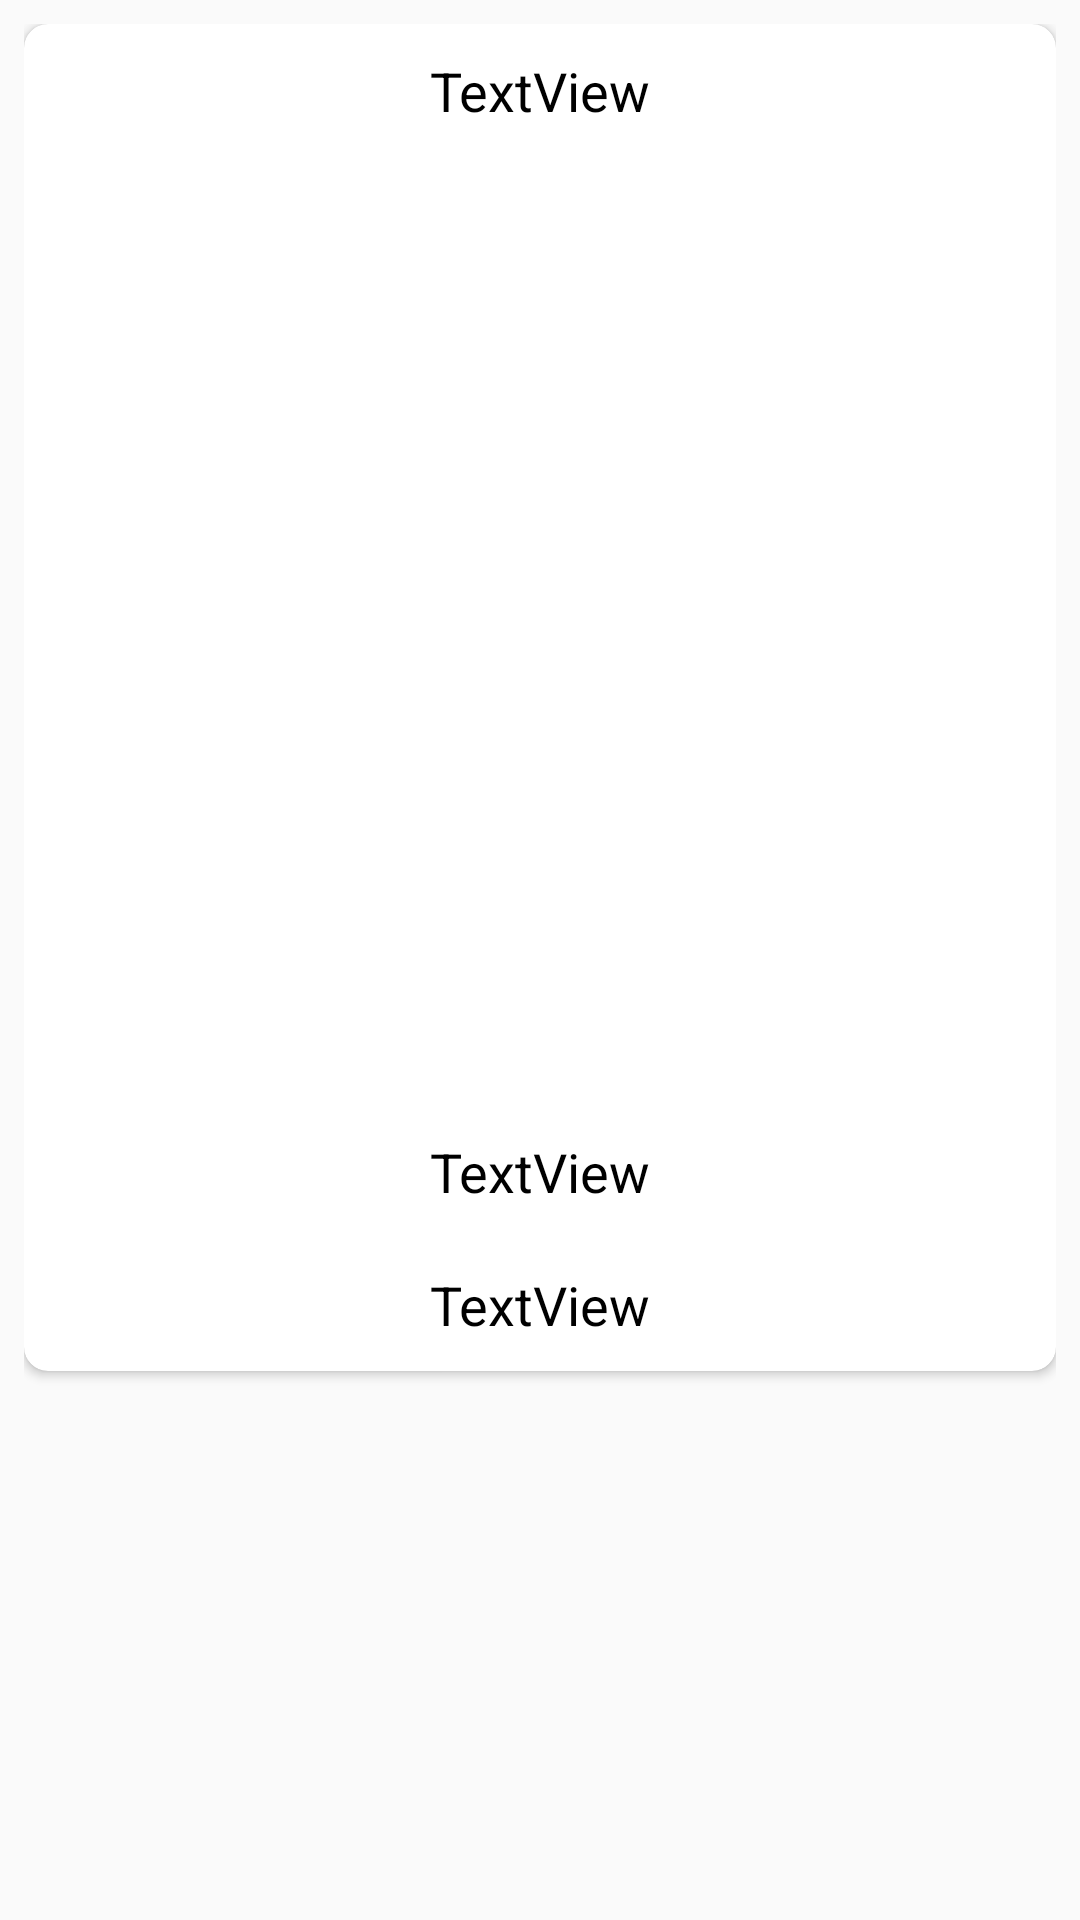

Write the Android layout XML for this screen, with the resource values it uses.
<!-- AndroidManifest.xml: application theme AppTheme -->
<!-- res/layout/content_photo_details.xml -->
<?xml version="1.0" encoding="utf-8"?>
<LinearLayout xmlns:android="http://schemas.android.com/apk/res/android"
    xmlns:app="http://schemas.android.com/apk/res-auto"
    xmlns:tools="http://schemas.android.com/tools"
    android:layout_width="match_parent"
    android:layout_height="match_parent"
    android:orientation="vertical"
    app:layout_behavior="@string/appbar_scrolling_view_behavior"
    tools:context=".PhotoDetailsActivity"
    tools:showIn="@layout/activity_photo_details">

    <ScrollView
        android:layout_width="match_parent"
        android:layout_height="match_parent"
        android:padding="8dp">

        <androidx.cardview.widget.CardView
            android:layout_width="match_parent"
            android:layout_height="wrap_content"
            android:layout_marginBottom="16dp"
            app:cardCornerRadius="8dp">

            <LinearLayout
                android:layout_width="match_parent"
                android:layout_height="wrap_content"
                android:orientation="vertical">

                <TextView
                    android:id="@+id/txtAuthor_photoDetails"
                    android:layout_width="match_parent"
                    android:layout_height="wrap_content"
                    android:layout_margin="8dp"
                    android:gravity="center"
                    android:padding="2dp"
                    android:text="TextView"
                    android:textColor="#000000"
                    android:textSize="18sp" />

                <ImageView
                    android:id="@+id/imgPhoto_photoDetails"
                    android:layout_width="match_parent"
                    android:layout_height="300dp"
                    android:layout_margin="8dp"
                    android:scaleType="fitCenter"
                    app:srcCompat="@drawable/place_holder" />

                <TextView
                    android:id="@+id/txtTitle_photoDetails"
                    android:layout_width="match_parent"
                    android:layout_height="wrap_content"
                    android:layout_margin="8dp"
                    android:gravity="center"
                    android:padding="2dp"
                    android:text="TextView"
                    android:textColor="#000000"
                    android:textSize="18sp" />

                <TextView
                    android:id="@+id/txtTags_photoDetails"
                    android:layout_width="match_parent"
                    android:layout_height="wrap_content"
                    android:layout_margin="8dp"
                    android:gravity="center"
                    android:padding="2dp"
                    android:text="TextView"
                    android:textColor="#000000"
                    android:textSize="18sp" />
            </LinearLayout>
        </androidx.cardview.widget.CardView>
    </ScrollView>
</LinearLayout>
<!-- resources referenced by this layout -->
<resources>
  <!-- drawable place_holder: png bitmap (drawable-v24, 9337 bytes) -->
  <style name="AppTheme" parent="Theme.AppCompat.Light.DarkActionBar">
          
          <item name="colorPrimary">@color/primary</item>
          <item name="colorPrimaryDark">@color/primary_dark</item>
          <item name="colorAccent">@color/accent</item>
      </style>
  <color name="primary">#FF9800</color>
  <color name="primary_dark">#F57C00</color>
  <color name="accent">#FFEB3B</color>
</resources>
